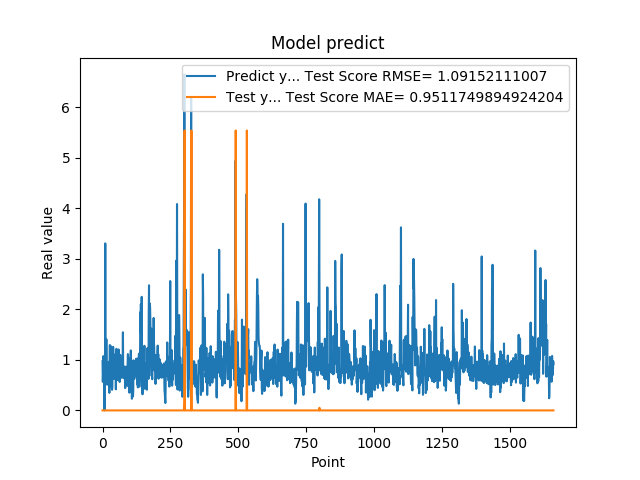

The file beside this chart, header and first rows:
9.743152856830000763e-01, 5.395081490242897229e-44
5.654720067979999154e-01, 1.083850354626170786e-42
7.307389974590000614e-01, 7.881828063635708061e-47
1.074290990829999792e+00, 8.549109381306696978e-46
9.521890282630000035e-01, 1.245299056731034934e-41
9.879170060160000766e-01, 3.166743724005783557e-42
1.011654973029999960e+00, 6.116419618101190165e-42
0.000000000000000000e+00, 1.577637786846710366e-41
7.643579840659999736e-01, 9.661397148106627444e-56
7.788103222849999119e-01, 1.803562195901548892e-48
3.306220054629999794e+00, 8.726217783790726192e-45
1.055441975589999970e+00, 2.632657009434074868e-14
7.543110251430000801e-01, 2.788174293813255599e-31
7.915459871289999283e-01, 2.670571440891804190e-38
1.409499049189999909e+00, 3.818445563309619505e-39
8.875439763070001042e-01, 1.260972155404771031e-34
6.401469707490000660e-01, 8.537448612799172236e-41
5.082880258560000808e-01, 1.200179068261648109e-44
8.640019893649999450e-01, 3.613253894316587917e-47
5.725920200349999822e-01, 2.640994646312648049e-44
8.469420075419999971e-01, 2.461042683738959600e-47
9.181020259860001032e-01, 7.646796977977443382e-45
7.976629734039999420e-01, 2.704167851865071024e-43
9.608020186419998776e-01, 2.451070014245649350e-44
9.555831551549999192e-01, 1.164456504484872439e-42
3.470349907879999862e-01, 2.339419574304814330e-42
9.546210169789999256e-01, 2.765170599319404070e-49
1.293938040730000072e+00, 9.945572130635783948e-44
5.251880288119999962e-01, 1.642843009245548958e-38
4.773890078070000542e-01, 3.144730073169676053e-46
1.275226235389999907e+00, 2.035151712259945430e-48
8.723750114439999814e-01, 7.334133890887945213e-40
8.355640172959999390e-01, 1.010816016134583310e-42
7.321749925609999377e-01, 8.229627607704193528e-44
7.640249729160000225e-01, 3.045076794137567710e-45
4.072830080990000323e-01, 3.447178651264031715e-45
4.752210080619999610e-01, 4.403880458630792773e-49
8.781340122220000488e-01, 3.865968195438158490e-49
7.414129972460000717e-01, 9.719210865437474763e-45
1.258002042770000051e+00, 4.080166946142591567e-45
1.069700956339999953e+00, 2.581037137308108381e-39
7.274609804150000691e-01, 2.282767197955364322e-40
7.892770171170000459e-01, 1.097143737060479627e-44
6.237750053410000550e-01, 8.786588425735504612e-45
6.914690136910000007e-01, 1.533980308320453333e-46
8.557710051540000640e-01, 3.212593019327507065e-46
7.093830108640000187e-01, 4.961816273903755456e-44
1.014547944070000041e+00, 2.854680562725409900e-45
1.115731000900000103e+00, 3.421508853964478934e-42
4.182830154900000208e-01, 3.224582204095848998e-40
1.002280950550000105e+00, 9.873430223365423688e-48
1.218860983849999968e+00, 1.550150137378805883e-42
1.143296003339999922e+00, 3.379363845799036060e-39
6.528189778330000248e-01, 1.147428981305608256e-39
6.746559739110000731e-01, 4.381165547423861805e-45
6.009536385540000802e-01, 7.605004519721752747e-46
6.694570183749999348e-01, 4.225073925633104112e-47
6.538079977039999990e-01, 2.035102275924124039e-46
7.814120054240000224e-01, 3.058367611496065109e-46
1.206303954120000022e+00, 4.790931700850369735e-45
8.469259738919999725e-01, 4.401318852598455715e-40
... 1,599 more rows
